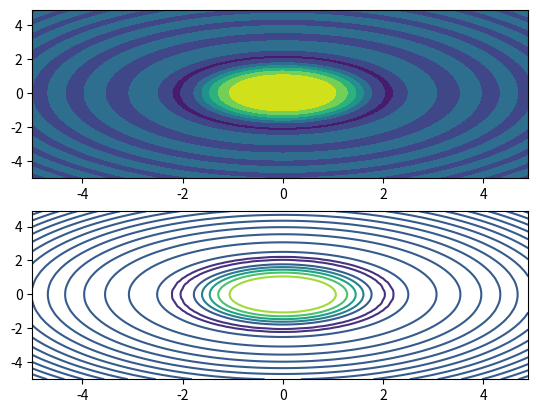

Write the Python code that produced this figure.
import numpy as np
import pandas as pd
import matplotlib.pyplot as plt
fig, (ax1, ax2) = plt.subplots(2)
x = np.arange(-5, 5, 0.1)
y = np.arange(-5, 5, 0.1)
xx, yy = np.meshgrid(x, y, sparse=True)
z = np.sin(xx**2 + yy**2) / (xx**2 + yy**2)
ax1.contourf(x, y, z)
ax2.contour(x, y, z)
